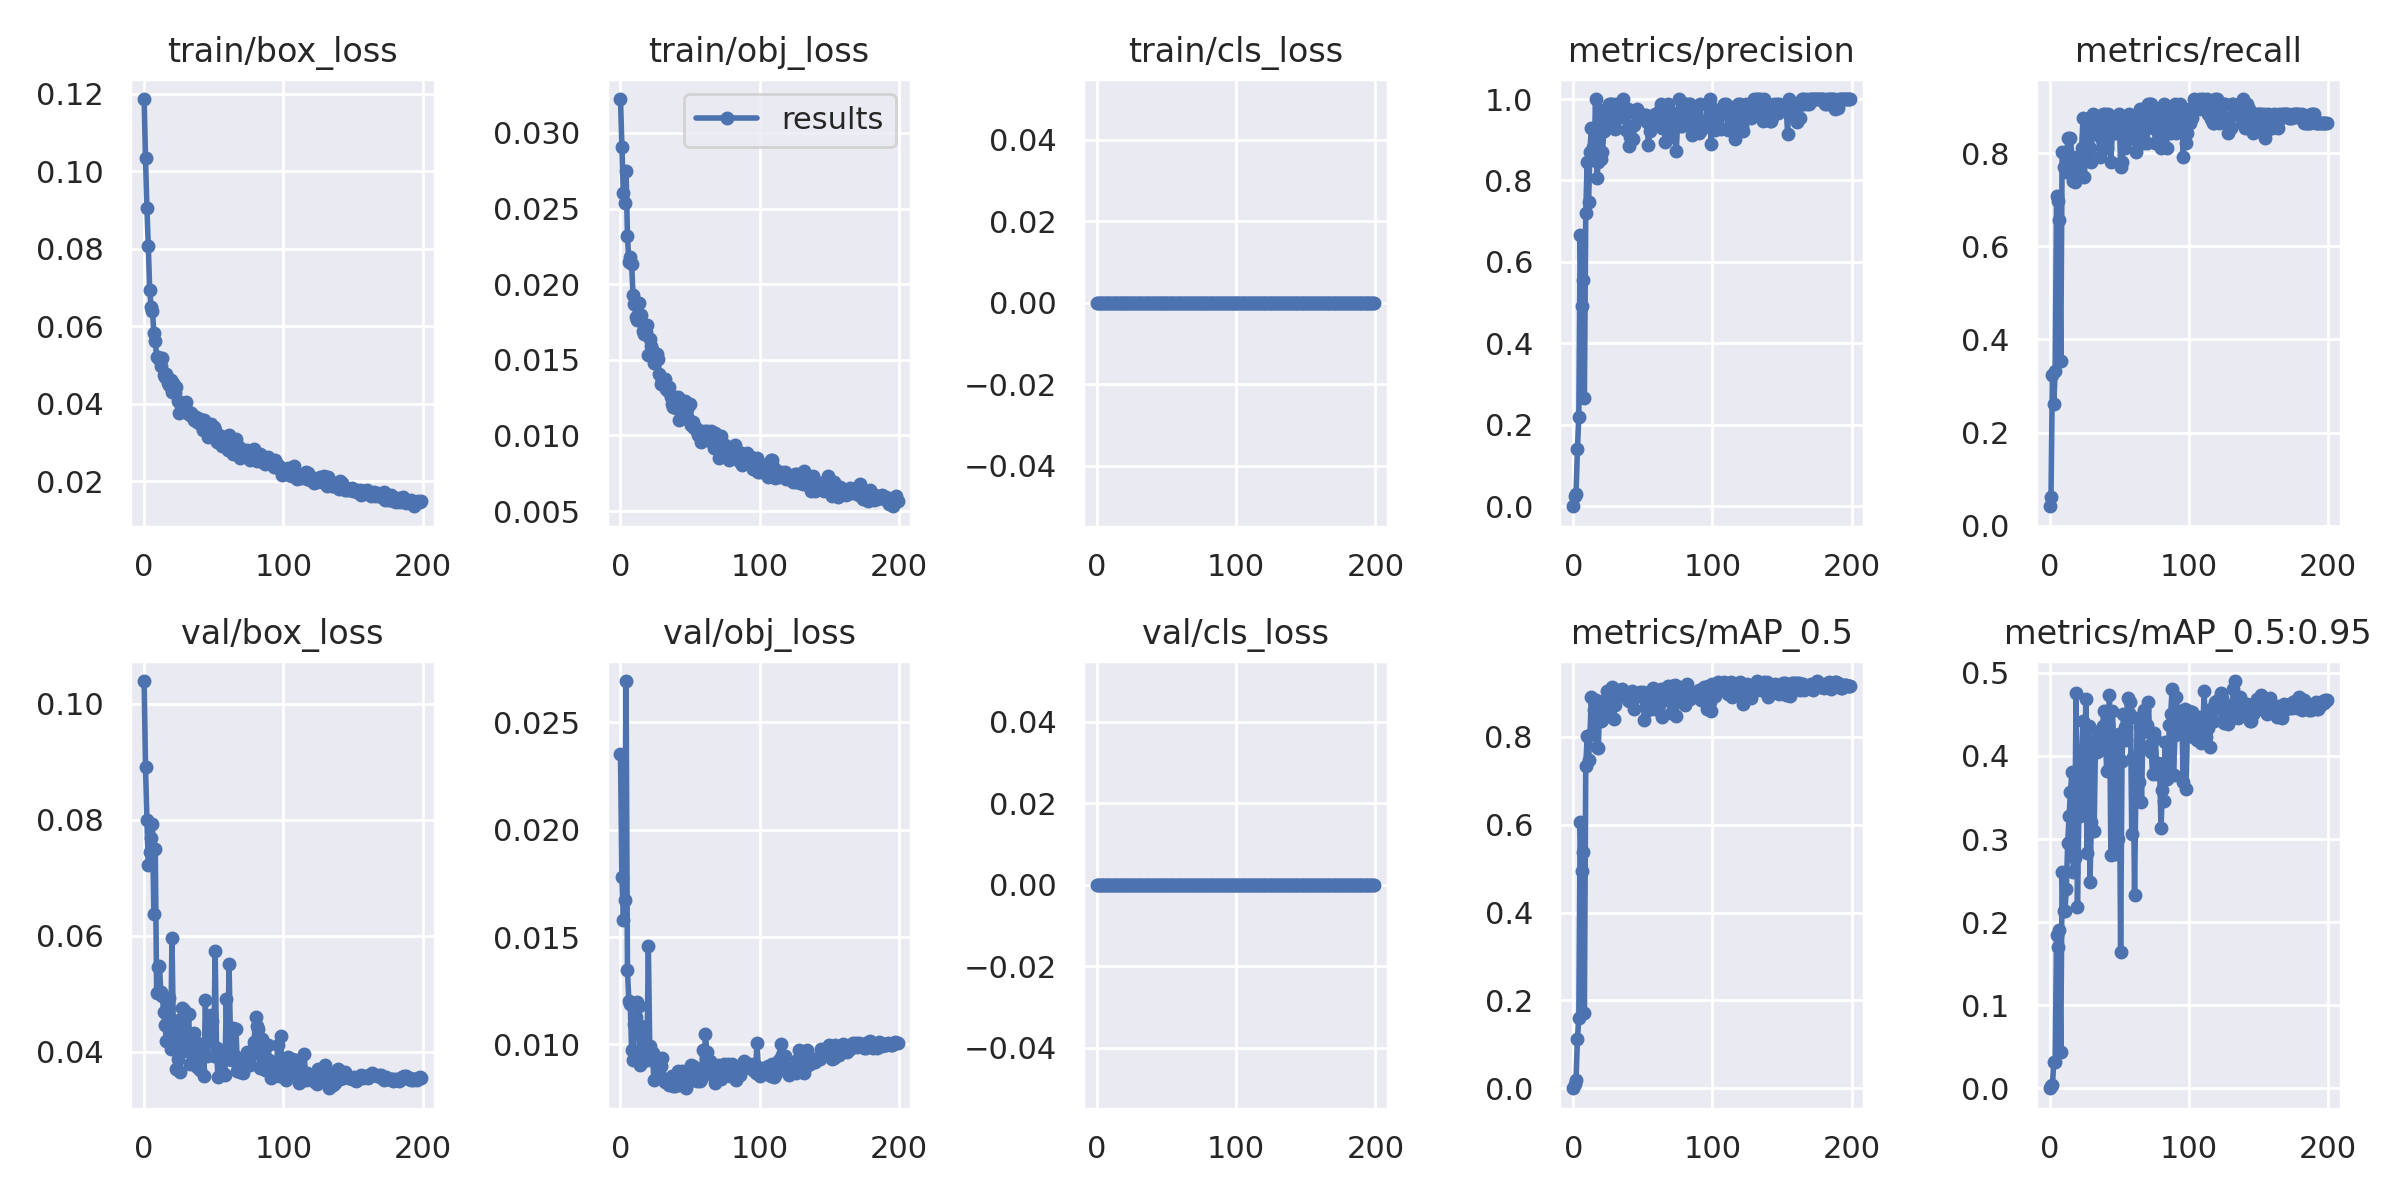

Source data for this figure (header and first rows):
epoch, train/box_loss, train/obj_loss, train/cls_loss, metrics/precision, metrics/recall, metrics/mAP_0.5, metrics/mAP_0.5:0.95, val/box_loss, val/obj_loss, val/cls_loss, x/lr0, x/lr1, x/lr2
0, 0.1187, 0.03224, 0, 0.0001901, 0.04167, 8.7912e-05, 2.8128e-05, 0.104, 0.02351, 0, 0.0024, 0.0024, 0.0784
1, 0.1034, 0.02906, 0, 0.02552, 0.0625, 0.00891, 0.003111, 0.08907, 0.01782, 0, 0.004876, 0.004876, 0.05588
2, 0.09062, 0.02602, 0, 0.02936, 0.3229, 0.01915, 0.003384, 0.08001, 0.0158, 0, 0.007327, 0.007327, 0.03333
3, 0.0807, 0.02538, 0, 0.1397, 0.2604, 0.1111, 0.03209, 0.0722, 0.01675, 0, 0.009753, 0.009753, 0.01075
4, 0.0695, 0.02746, 0, 0.2188, 0.3333, 0.159, 0.03153, 0.07451, 0.02693, 0, 0.009802, 0.009802, 0.009802
5, 0.06503, 0.02321, 0, 0.6666, 0.7081, 0.6068, 0.1848, 0.07694, 0.01346, 0, 0.009802, 0.009802, 0.009802
6, 0.06397, 0.02149, 0, 0.4926, 0.6979, 0.4953, 0.1703, 0.07936, 0.01203, 0, 0.009753, 0.009753, 0.009753
7, 0.05833, 0.02182, 0, 0.5564, 0.6562, 0.5386, 0.1911, 0.06371, 0.01188, 0, 0.009703, 0.009703, 0.009703
8, 0.05631, 0.02132, 0, 0.2653, 0.3542, 0.1719, 0.04352, 0.07491, 0.009732, 0, 0.009654, 0.009654, 0.009654
9, 0.05213, 0.01929, 0, 0.719, 0.8021, 0.7335, 0.2608, 0.05013, 0.009289, 0, 0.009604, 0.009604, 0.009604
10, 0.05216, 0.01867, 0, 0.8458, 0.7708, 0.8019, 0.2137, 0.05455, 0.01097, 0, 0.009555, 0.009555, 0.009555
11, 0.05166, 0.01786, 0, 0.7462, 0.7708, 0.7471, 0.213, 0.05481, 0.01126, 0, 0.009505, 0.009505, 0.009505
12, 0.0498, 0.01763, 0, 0.869, 0.7599, 0.8039, 0.2403, 0.05032, 0.01197, 0, 0.009456, 0.009456, 0.009456
13, 0.05191, 0.01877, 0, 0.9297, 0.8333, 0.8905, 0.2955, 0.04966, 0.01177, 0, 0.009406, 0.009406, 0.009406
14, 0.04747, 0.01764, 0, 0.8823, 0.7812, 0.8122, 0.328, 0.04684, 0.009028, 0, 0.009357, 0.009357, 0.009357
15, 0.0468, 0.01795, 0, 0.851, 0.8331, 0.8601, 0.3571, 0.04458, 0.01083, 0, 0.009307, 0.009307, 0.009307
16, 0.04772, 0.0169, 0, 1, 0.7917, 0.8836, 0.3807, 0.04178, 0.009506, 0, 0.009258, 0.009258, 0.009258
17, 0.0453, 0.01672, 0, 0.8064, 0.7396, 0.7765, 0.2599, 0.04772, 0.009952, 0, 0.009208, 0.009208, 0.009208
18, 0.04495, 0.01684, 0, 0.8452, 0.7393, 0.7744, 0.2769, 0.04922, 0.009259, 0, 0.009158, 0.009158, 0.009158
19, 0.04616, 0.01729, 0, 0.9733, 0.7604, 0.8804, 0.4758, 0.04049, 0.009284, 0, 0.009109, 0.009109, 0.009109
20, 0.04303, 0.01529, 0, 0.8533, 0.7917, 0.837, 0.218, 0.05961, 0.01458, 0, 0.009059, 0.009059, 0.009059
21, 0.04533, 0.0164, 0, 0.8706, 0.7708, 0.8389, 0.3304, 0.04383, 0.00991, 0, 0.00901, 0.00901, 0.00901
22, 0.04268, 0.01589, 0, 0.9222, 0.75, 0.8521, 0.3283, 0.04411, 0.009524, 0, 0.00896, 0.00896, 0.00896
23, 0.04439, 0.01561, 0, 0.9512, 0.8119, 0.8842, 0.4046, 0.037, 0.009591, 0, 0.008911, 0.008911, 0.008911
24, 0.04078, 0.0148, 0, 0.9434, 0.875, 0.9043, 0.4417, 0.03866, 0.008319, 0, 0.008861, 0.008861, 0.008861
25, 0.03766, 0.01511, 0, 0.96, 0.75, 0.8661, 0.3439, 0.04551, 0.009315, 0, 0.008812, 0.008812, 0.008812
26, 0.04028, 0.01539, 0, 0.9875, 0.8226, 0.8962, 0.4684, 0.03651, 0.008988, 0, 0.008762, 0.008762, 0.008762
27, 0.0398, 0.01506, 0, 0.987, 0.8021, 0.8781, 0.2826, 0.04758, 0.008785, 0, 0.008713, 0.008713, 0.008713
28, 0.04015, 0.01407, 0, 0.9882, 0.875, 0.9137, 0.4366, 0.04021, 0.00857, 0, 0.008663, 0.008663, 0.008663
29, 0.03878, 0.01337, 0, 0.9284, 0.8125, 0.8407, 0.2487, 0.04716, 0.009015, 0, 0.008614, 0.008614, 0.008614
30, 0.04046, 0.01365, 0, 0.9256, 0.7812, 0.8729, 0.3205, 0.04628, 0.009387, 0, 0.008564, 0.008564, 0.008564
31, 0.03765, 0.01359, 0, 0.9884, 0.8853, 0.905, 0.4118, 0.04003, 0.00836, 0, 0.008515, 0.008515, 0.008515
32, 0.03779, 0.01371, 0, 0.9545, 0.875, 0.8936, 0.3098, 0.04653, 0.008238, 0, 0.008466, 0.008466, 0.008466
33, 0.03719, 0.01306, 0, 0.9756, 0.8438, 0.9078, 0.4207, 0.03795, 0.008375, 0, 0.008416, 0.008416, 0.008416
34, 0.03753, 0.01296, 0, 0.9879, 0.8537, 0.8992, 0.4047, 0.04108, 0.008348, 0, 0.008367, 0.008367, 0.008367
35, 0.03676, 0.01321, 0, 0.9655, 0.8749, 0.9099, 0.4289, 0.03863, 0.008085, 0, 0.008317, 0.008317, 0.008317
36, 0.03585, 0.01254, 0, 1, 0.7913, 0.8945, 0.4068, 0.04319, 0.008158, 0, 0.008268, 0.008268, 0.008268
37, 0.03658, 0.01208, 0, 0.9634, 0.8333, 0.8959, 0.4315, 0.04169, 0.008513, 0, 0.008218, 0.008218, 0.008218
38, 0.03537, 0.0119, 0, 0.9239, 0.8853, 0.8974, 0.4365, 0.03741, 0.008079, 0, 0.008169, 0.008169, 0.008169
39, 0.03548, 0.01252, 0, 0.9749, 0.8125, 0.8849, 0.4546, 0.03788, 0.008081, 0, 0.008119, 0.008119, 0.008119
40, 0.03605, 0.01183, 0, 0.8853, 0.8854, 0.8823, 0.4248, 0.03691, 0.008145, 0, 0.00807, 0.00807, 0.00807
41, 0.03449, 0.01255, 0, 0.907, 0.8123, 0.8832, 0.3821, 0.03954, 0.008744, 0, 0.00802, 0.00802, 0.00802
42, 0.03324, 0.01103, 0, 0.9338, 0.8854, 0.904, 0.407, 0.04059, 0.008394, 0, 0.007971, 0.007971, 0.007971
43, 0.03572, 0.01179, 0, 0.9022, 0.8645, 0.8861, 0.4736, 0.03573, 0.00813, 0, 0.007921, 0.007921, 0.007921
44, 0.0334, 0.01174, 0, 0.9372, 0.7812, 0.8639, 0.2806, 0.04888, 0.008778, 0, 0.007872, 0.007872, 0.007872
45, 0.03344, 0.0116, 0, 0.9642, 0.8438, 0.897, 0.4544, 0.03917, 0.008381, 0, 0.007822, 0.007822, 0.007822
46, 0.03143, 0.01225, 0, 0.9759, 0.8436, 0.8935, 0.4234, 0.04192, 0.008173, 0, 0.007772, 0.007772, 0.007772
47, 0.03296, 0.01133, 0, 0.9655, 0.875, 0.8931, 0.3641, 0.04394, 0.007957, 0, 0.007723, 0.007723, 0.007723
48, 0.0348, 0.01175, 0, 0.9643, 0.8437, 0.903, 0.2816, 0.04636, 0.008609, 0, 0.007673, 0.007673, 0.007673
49, 0.03194, 0.01104, 0, 0.9545, 0.8746, 0.899, 0.2999, 0.04523, 0.008533, 0, 0.007624, 0.007624, 0.007624
50, 0.03398, 0.0121, 0, 0.9551, 0.8854, 0.9017, 0.426, 0.03921, 0.00831, 0, 0.007574, 0.007574, 0.007574
51, 0.03311, 0.01069, 0, 0.9608, 0.7708, 0.8386, 0.164, 0.05744, 0.009031, 0, 0.007525, 0.007525, 0.007525
52, 0.03004, 0.01089, 0, 0.9612, 0.7812, 0.8692, 0.3935, 0.04057, 0.008976, 0, 0.007476, 0.007476, 0.007476
53, 0.03188, 0.0105, 0, 0.9425, 0.8542, 0.8846, 0.4508, 0.03559, 0.008511, 0, 0.007426, 0.007426, 0.007426
54, 0.03073, 0.01046, 0, 0.8864, 0.8125, 0.8607, 0.4347, 0.0391, 0.008651, 0, 0.007377, 0.007377, 0.007377
55, 0.03175, 0.01031, 0, 0.9224, 0.875, 0.8872, 0.4195, 0.03925, 0.008302, 0, 0.007327, 0.007327, 0.007327
56, 0.02903, 0.01005, 0, 0.9533, 0.8542, 0.9048, 0.4694, 0.03642, 0.008374, 0, 0.007278, 0.007278, 0.007278
57, 0.0296, 0.01029, 0, 0.934, 0.8854, 0.9105, 0.4522, 0.03625, 0.008279, 0, 0.007228, 0.007228, 0.007228
58, 0.03013, 0.009588, 0, 0.9331, 0.875, 0.8969, 0.4645, 0.03592, 0.008383, 0, 0.007178, 0.007178, 0.007178
59, 0.0308, 0.009988, 0, 0.9638, 0.8327, 0.864, 0.3059, 0.04906, 0.009723, 0, 0.007129, 0.007129, 0.007129
... 140 more rows
